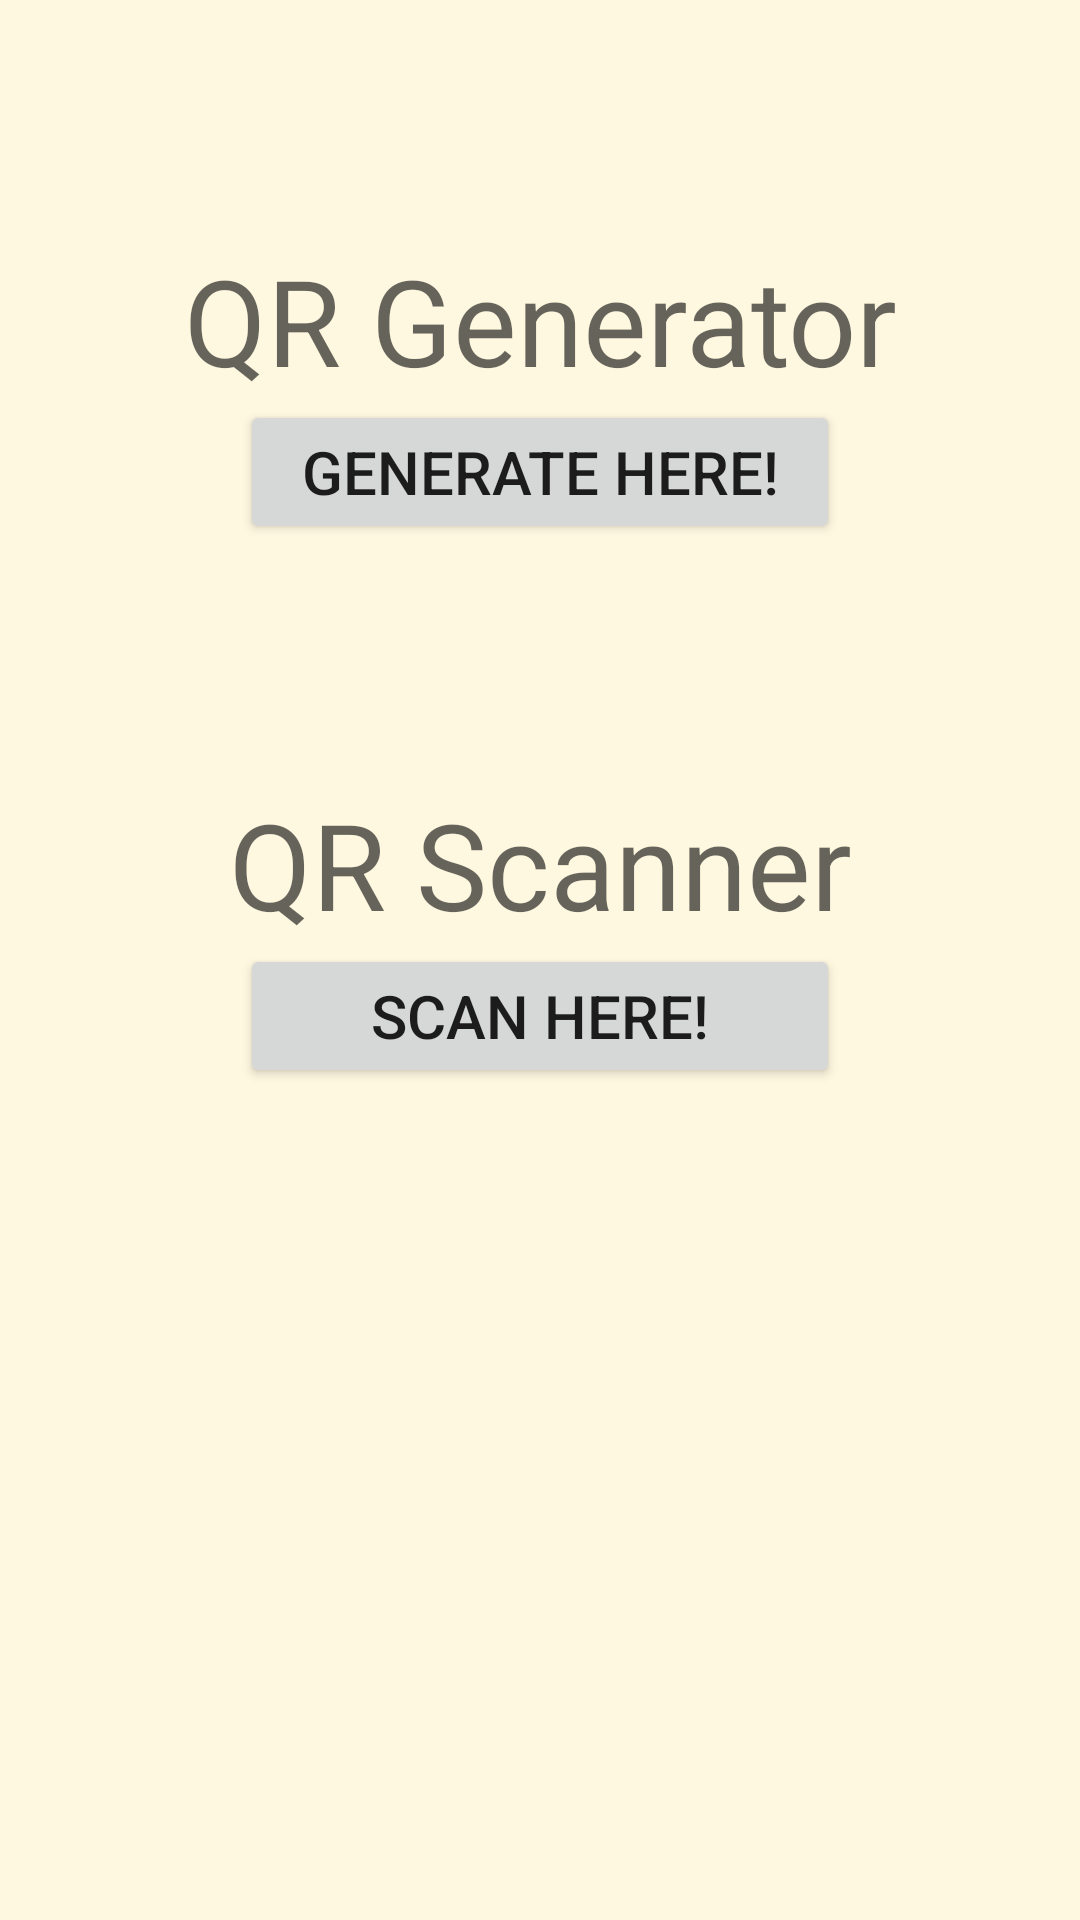

Produce the Android XML layout that renders to this screen, including the resource entries it uses.
<!-- AndroidManifest.xml: application theme AppTheme -->
<!-- res/layout/activity_main.xml -->
<?xml version="1.0" encoding="utf-8"?>
<RelativeLayout xmlns:android="http://schemas.android.com/apk/res/android"
    xmlns:tools="http://schemas.android.com/tools"
    android:layout_width="match_parent"
    android:layout_height="match_parent"
    tools:context=".MainActivity"
    android:background="#FFF8E1">

    <TextView
        android:layout_width="300dp"
        android:layout_height="wrap_content"
        android:layout_marginTop="80dp"
        android:textSize="40dp"
        android:id="@+id/editText"
        android:layout_alignParentTop="true"
        android:layout_centerHorizontal="true"
        android:hint="QR Generator"
        android:gravity="center"
        />

    <Button
        android:layout_width="200dp"
        android:layout_height="wrap_content"
        android:textSize="20dp"
        android:text="Generate Here!"
        android:onClick="buttonClicked"
        android:id="@+id/button"
        android:layout_below="@+id/editText"
        android:layout_centerHorizontal="true" />

    <TextView
        android:layout_width="300dp"
        android:layout_height="wrap_content"
        android:layout_marginTop="80dp"
        android:layout_below="@id/button"
        android:textSize="40dp"
        android:id="@+id/edittext2"
        android:layout_centerHorizontal="true"
        android:hint="QR Scanner"
        android:gravity="center"
        />

    <Button
        android:layout_width="200dp"
        android:layout_height="wrap_content"
        android:textSize="20dp"
        android:text="Scan Here!"
        android:onClick="buttonClicked"
        android:id="@+id/button2"
        android:layout_below="@id/edittext2"
        android:layout_centerHorizontal="true" />


</RelativeLayout>
<!-- resources referenced by this layout -->
<resources>
  <style name="AppTheme" parent="Theme.AppCompat.Light.DarkActionBar">
          
          <item name="colorPrimary">@color/colorPrimary</item>
          <item name="colorPrimaryDark">@color/colorPrimaryDark</item>
          <item name="colorAccent">@color/colorAccent</item>
          <item name="android:windowAnimationStyle">@style/WindowAnimationStyle</item>
      </style>
  <color name="colorPrimary">#008577</color>
  <color name="colorPrimaryDark">#00574B</color>
  <color name="colorAccent">#D81B60</color>
  <style name="WindowAnimationStyle">
          <item name="android:windowEnterAnimation">@android:anim/fade_in</item>
          <item name="android:windowExitAnimation">@android:anim/fade_out</item>
      </style>
</resources>
